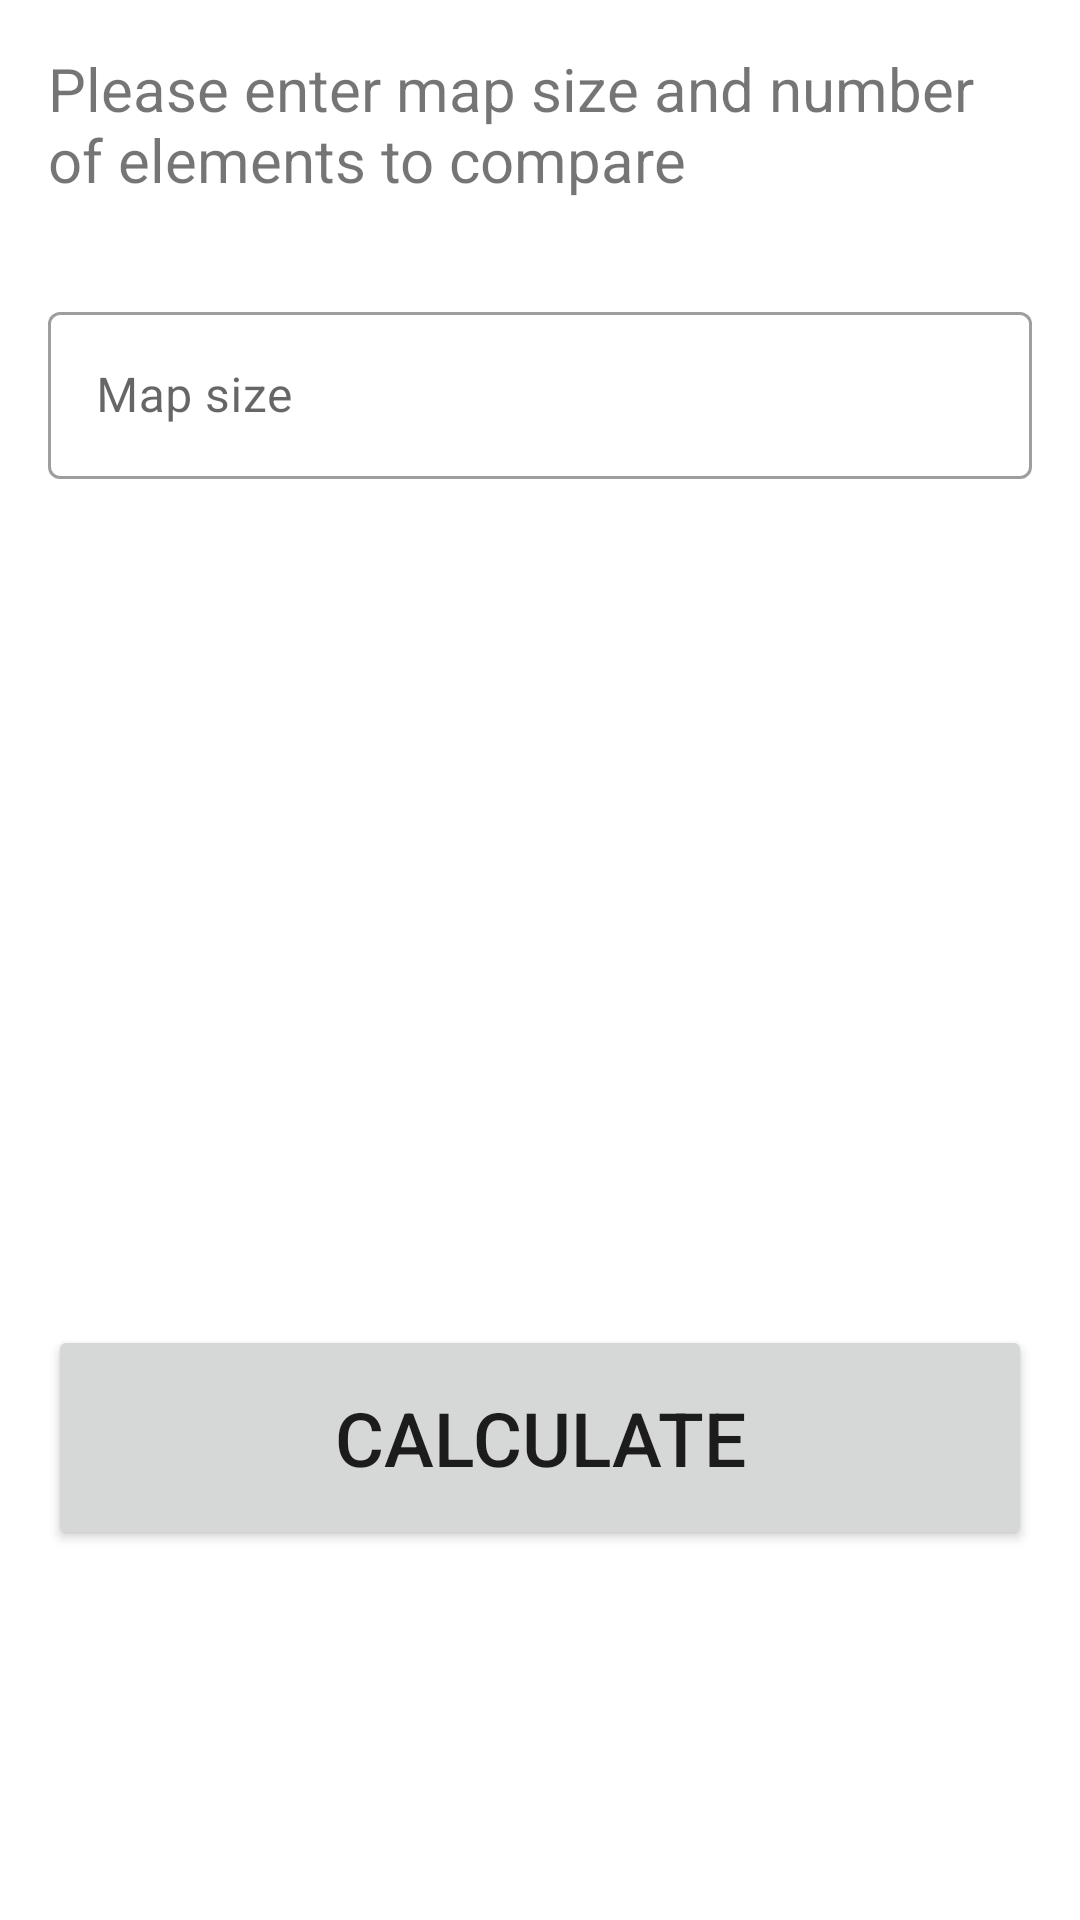

Produce the Android XML layout that renders to this screen, including the resource entries it uses.
<!-- AndroidManifest.xml: application theme Theme.Task4 -->
<!-- res/layout/maps_fragment.xml -->
<?xml version="1.0" encoding="utf-8"?>
<LinearLayout xmlns:android="http://schemas.android.com/apk/res/android"
    xmlns:app="http://schemas.android.com/apk/res-auto"
    xmlns:tools="http://schemas.android.com/tools"
    android:layout_width="match_parent"
    android:layout_height="match_parent"
    android:orientation="vertical">

    <androidx.constraintlayout.widget.ConstraintLayout
        android:id="@+id/constraintLayout"
        android:layout_width="match_parent"
        android:layout_height="match_parent"
        android:visibility="gone"
        tools:context=".fragments.MapsFragment">


        <TextView
            android:id="@+id/tv_addingNew"
            android:layout_width="wrap_content"
            android:layout_height="wrap_content"
            android:layout_margin="16dp"
            android:text="@string/adding_new"
            app:layout_constraintStart_toStartOf="parent"
            app:layout_constraintTop_toTopOf="parent" />

        <com.example.task4.customview.ResultView
            android:id="@+id/rv_adding_hashMap"
            android:layout_width="120dp"
            android:layout_height="60dp"
            app:layout_constraintEnd_toStartOf="@+id/rv_adding_treeMap"
            app:layout_constraintStart_toStartOf="parent"
            app:layout_constraintTop_toBottomOf="@+id/tv_addingNew"
            app:rv_head="@string/hashmap" />

        <com.example.task4.customview.ResultView
            android:id="@+id/rv_adding_treeMap"
            android:layout_width="120dp"
            android:layout_height="60dp"
            app:layout_constraintEnd_toEndOf="parent"
            app:layout_constraintStart_toEndOf="@+id/rv_adding_hashMap"
            app:layout_constraintTop_toBottomOf="@+id/tv_addingNew"
            app:rv_head="@string/treemap" />

        <TextView
            android:id="@+id/tv_searchByKey"
            android:layout_width="wrap_content"
            android:layout_height="wrap_content"
            android:layout_margin="16dp"
            android:text="@string/search_by_key"
            app:layout_constraintStart_toStartOf="parent"
            app:layout_constraintTop_toBottomOf="@+id/rv_adding_hashMap" />


        <com.example.task4.customview.ResultView
            android:id="@+id/rv_searchByKey_hashMap"
            android:layout_width="120dp"
            android:layout_height="60dp"
            app:layout_constraintEnd_toStartOf="@+id/rv_searchByKey_treeMap"
            app:layout_constraintStart_toStartOf="parent"
            app:layout_constraintTop_toBottomOf="@+id/tv_searchByKey"
            app:rv_head="@string/hashmap" />

        <com.example.task4.customview.ResultView
            android:id="@+id/rv_searchByKey_treeMap"
            android:layout_width="120dp"
            android:layout_height="60dp"
            app:layout_constraintEnd_toEndOf="parent"
            app:layout_constraintStart_toEndOf="@+id/rv_searchByKey_hashMap"
            app:layout_constraintTop_toBottomOf="@+id/tv_searchByKey"
            app:rv_head="@string/treemap" />

        <TextView
            android:id="@+id/tv_removing"
            android:layout_width="wrap_content"
            android:layout_height="wrap_content"
            android:layout_margin="16dp"
            android:text="@string/removing"
            app:layout_constraintStart_toStartOf="parent"
            app:layout_constraintTop_toBottomOf="@+id/rv_searchByKey_hashMap" />

        <com.example.task4.customview.ResultView
            android:id="@+id/rv_removing_hashMap"
            android:layout_width="120dp"
            android:layout_height="60dp"
            app:layout_constraintEnd_toStartOf="@+id/rv_removing_treeMap"
            app:layout_constraintStart_toStartOf="parent"
            app:layout_constraintTop_toBottomOf="@+id/tv_removing"
            app:rv_head="@string/hashmap" />


        <com.example.task4.customview.ResultView
            android:id="@+id/rv_removing_treeMap"
            android:layout_width="120dp"
            android:layout_height="60dp"
            app:layout_constraintEnd_toEndOf="parent"
            app:layout_constraintStart_toEndOf="@+id/rv_removing_hashMap"
            app:layout_constraintTop_toBottomOf="@+id/tv_removing"
            app:rv_head="@string/treemap" />

        <Button
            android:id="@+id/btn_clear_map"
            android:layout_width="match_parent"
            android:layout_height="wrap_content"
            android:layout_marginStart="16dp"
            android:layout_marginEnd="16dp"
            android:layout_marginBottom="100dp"
            android:text="@string/clear"
            app:layout_constraintBottom_toBottomOf="parent"
            app:layout_constraintEnd_toEndOf="parent"
            app:layout_constraintHorizontal_bias="0.0"
            app:layout_constraintStart_toStartOf="parent" />

    </androidx.constraintlayout.widget.ConstraintLayout>

    <TextView
        android:id="@+id/tv_size_desc_map"
        android:layout_width="match_parent"
        android:layout_height="wrap_content"
        android:layout_margin="16dp"
        android:text="@string/map_size_desc"
        android:textSize="20sp"
        android:visibility="visible" />

    <FrameLayout
        android:id="@+id/frameLayout_map"
        android:layout_width="match_parent"
        android:layout_height="450dp"
        android:orientation="vertical"
        android:visibility="visible">

        <com.google.android.material.textfield.TextInputLayout
            style="@style/Widget.MaterialComponents.TextInputLayout.OutlinedBox"
            android:layout_width="match_parent"
            android:layout_height="wrap_content"
            android:layout_gravity="center|top"
            android:layout_margin="16dp"
            android:hint="@string/map_size">

            <com.google.android.material.textfield.TextInputEditText
                android:id="@+id/et_mapSize"
                android:layout_width="match_parent"
                android:layout_height="match_parent"
                android:inputType="number" />
        </com.google.android.material.textfield.TextInputLayout>

        <Button
            android:id="@+id/btn_calculate_map"
            android:layout_width="match_parent"
            android:layout_height="75dp"
            android:layout_gravity="center|bottom"
            android:layout_margin="16dp"
            android:text="@string/calculate"
            android:textSize="25sp" />
    </FrameLayout>
</LinearLayout>
<!-- resources referenced by this layout -->
<resources>
  <string name="adding_new">Adding new</string>
  <string name="calculate">CALCULATE</string>
  <string name="clear">CLEAR</string>
  <string name="hashmap">HashMap</string>
  <string name="map_size">Map size</string>
  <string name="map_size_desc">Please enter map size and number of elements to compare</string>
  <string name="removing">Removing</string>
  <string name="search_by_key">Search by key</string>
  <string name="treemap">TreeMap</string>
  <style name="Theme.Task4" parent="Theme.MaterialComponents.DayNight.NoActionBar">
          
          <item name="colorPrimary">@color/purple_500</item>
          <item name="colorPrimaryVariant">@color/purple_700</item>
          <item name="colorOnPrimary">@color/white</item>
          
          <item name="colorSecondary">@color/teal_200</item>
          <item name="colorSecondaryVariant">@color/teal_700</item>
          <item name="colorOnSecondary">@color/black</item>
          
          <item name="android:statusBarColor" tools:targetApi="l">?attr/colorPrimaryVariant</item>
          
      </style>
  <!-- not gathered from this repository: default colours our renderer supplied (Android Studio template values) -->
  <color name="purple_500">#FF6200EE</color>
  <color name="purple_700">#FF3700B3</color>
  <color name="teal_200">#FF03DAC5</color>
  <color name="teal_700">#FF018786</color>
  <color name="black">#FF000000</color>
  <color name="white">#FFFFFFFF</color>
</resources>
